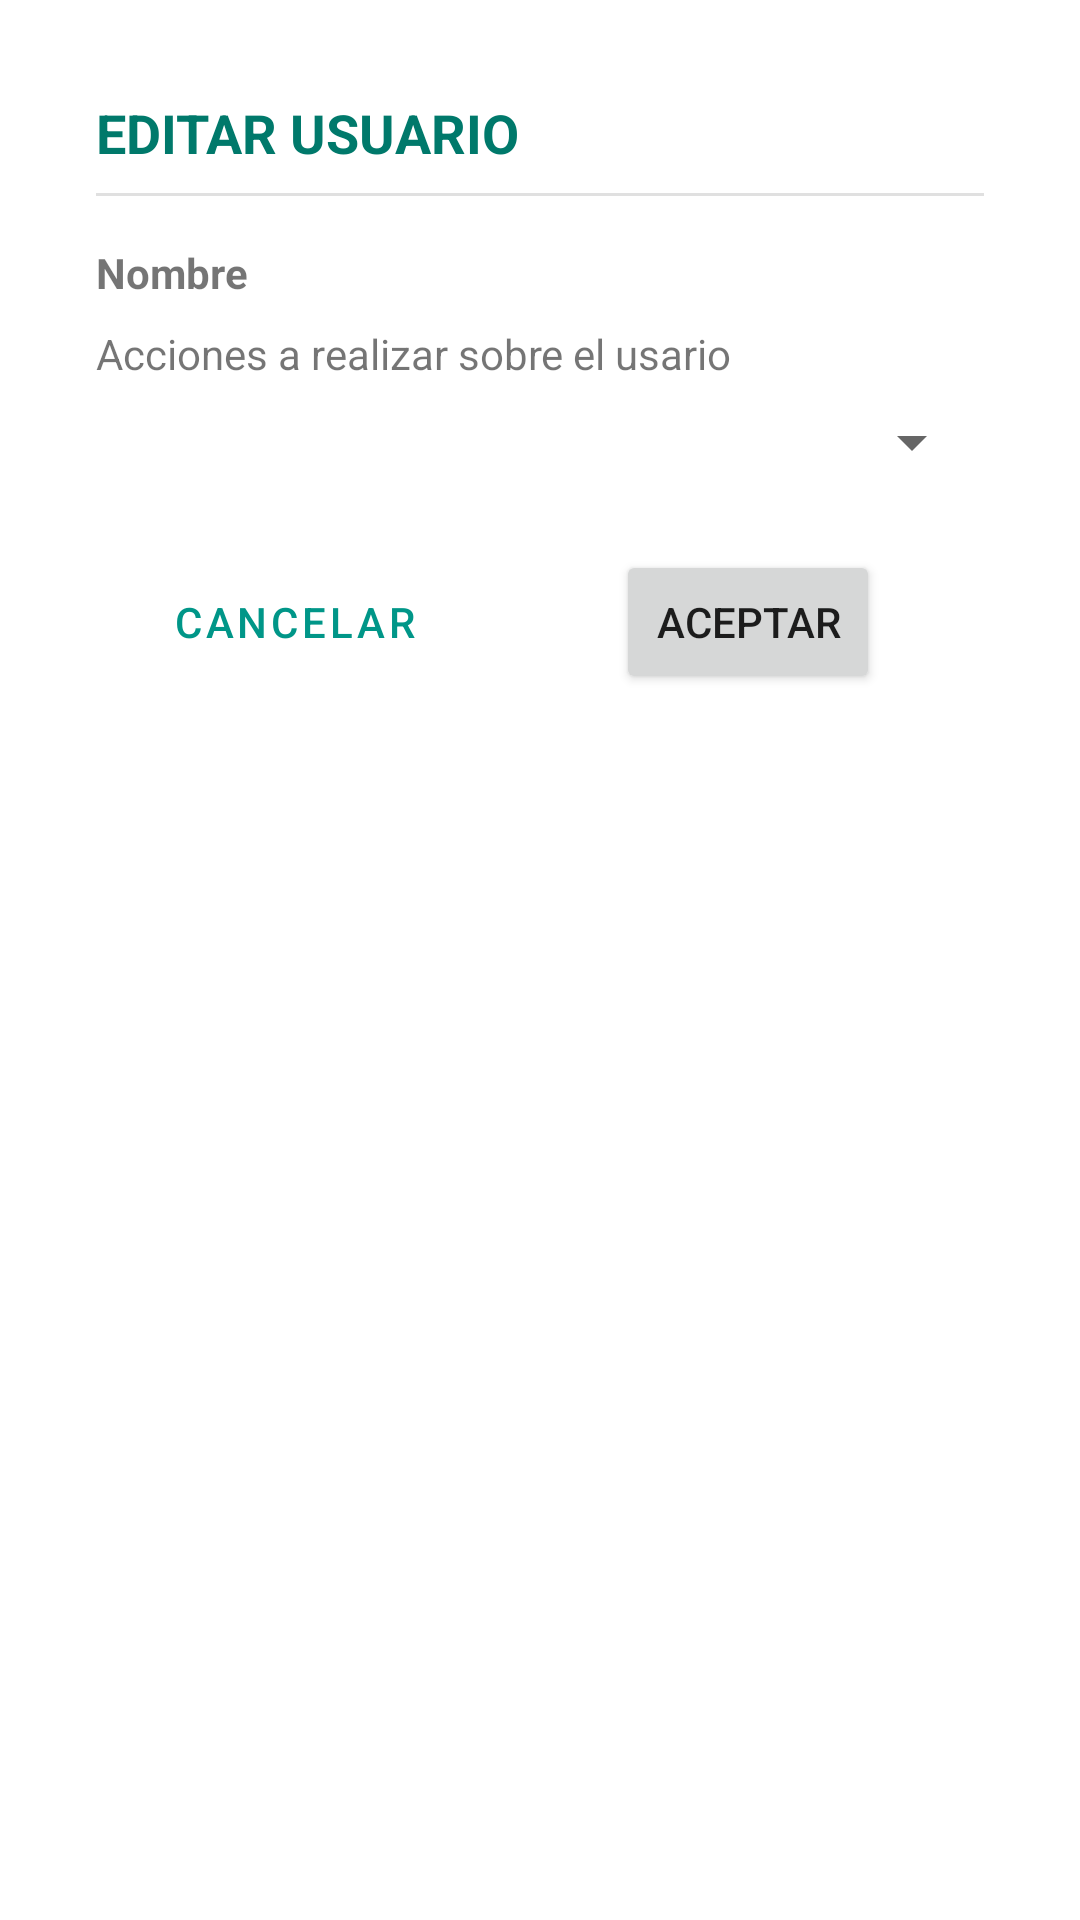

Produce the Android XML layout that renders to this screen, including the resource entries it uses.
<!-- AndroidManifest.xml: application theme Theme.CompetitiveEventsApp -->
<!-- res/layout/dialog_participant_edit.xml -->
<?xml version="1.0" encoding="utf-8"?>
<androidx.constraintlayout.widget.ConstraintLayout
    xmlns:android="http://schemas.android.com/apk/res/android"
    xmlns:app="http://schemas.android.com/apk/res-auto"
    xmlns:tools="http://schemas.android.com/tools"
    android:layout_width="match_parent"
    android:layout_height="match_parent"
    >

    <Button
        android:id="@+id/btn_participant_actions_confirm"
        android:layout_width="wrap_content"
        android:layout_height="wrap_content"
        android:layout_marginStart="16dp"
        android:layout_marginTop="16dp"
        android:layout_marginEnd="32dp"
        android:text="@string/action_accept"
        app:layout_constraintEnd_toEndOf="parent"
        app:layout_constraintStart_toEndOf="@+id/btn_participant_actions_cancel"
        app:layout_constraintTop_toBottomOf="@+id/space4" />

    <Button
        android:id="@+id/btn_participant_actions_cancel"
        style="@style/Widget.MaterialComponents.Button.OutlinedButton"
        android:layout_width="wrap_content"
        android:layout_height="wrap_content"
        android:layout_marginStart="32dp"
        android:layout_marginTop="16dp"
        android:layout_marginEnd="16dp"
        android:text="@string/cancel"
        app:layout_constraintEnd_toStartOf="@+id/space4"
        app:layout_constraintStart_toStartOf="parent"
        app:layout_constraintTop_toBottomOf="@+id/space4" />

    <TextView
        android:id="@+id/textView27"
        android:layout_width="wrap_content"
        android:layout_height="wrap_content"
        android:layout_marginStart="32dp"
        android:layout_marginTop="32dp"
        android:text="@string/user_edit"
        android:textAllCaps="true"
        android:textColor="@color/primary_dark"
        android:textSize="18sp"
        android:textStyle="bold"
        app:layout_constraintStart_toStartOf="parent"
        app:layout_constraintTop_toTopOf="parent" />

    <View
        android:id="@+id/divider10"
        android:layout_width="match_parent"
        android:layout_height="1dp"
        android:layout_marginStart="32dp"
        android:layout_marginTop="8dp"
        android:layout_marginEnd="32dp"
        android:background="?android:attr/listDivider"
        app:layout_constraintEnd_toEndOf="parent"
        app:layout_constraintStart_toStartOf="parent"
        app:layout_constraintTop_toBottomOf="@+id/textView27" />

    <Space
        android:id="@+id/space4"
        android:layout_width="wrap_content"
        android:layout_height="wrap_content"
        android:layout_marginTop="8dp"
        app:layout_constraintEnd_toEndOf="parent"
        app:layout_constraintStart_toStartOf="parent"
        app:layout_constraintTop_toBottomOf="@+id/cmb_participant_actions" />

    <Spinner
        android:id="@+id/cmb_participant_actions"
        android:layout_width="match_parent"
        android:layout_height="wrap_content"
        android:layout_marginStart="32dp"
        android:layout_marginTop="8dp"
        android:layout_marginEnd="32dp"
        android:gravity="start"
        app:layout_constraintEnd_toEndOf="parent"
        app:layout_constraintStart_toStartOf="parent"
        app:layout_constraintTop_toBottomOf="@+id/textView31" />

    <TextView
        android:id="@+id/txt_dialog_participant_name"
        android:layout_width="0dp"
        android:layout_height="wrap_content"
        android:layout_marginStart="32dp"
        android:layout_marginTop="16dp"
        android:layout_marginEnd="32dp"
        android:text="@string/name"
        android:textStyle="bold"
        app:layout_constraintEnd_toEndOf="parent"
        app:layout_constraintStart_toStartOf="parent"
        app:layout_constraintTop_toBottomOf="@+id/divider10" />

    <TextView
        android:id="@+id/textView31"
        android:layout_width="0dp"
        android:layout_height="wrap_content"
        android:layout_marginStart="32dp"
        android:layout_marginTop="8dp"
        android:layout_marginEnd="32dp"
        android:text="@string/user_available_actions"
        app:layout_constraintEnd_toEndOf="parent"
        app:layout_constraintStart_toStartOf="parent"
        app:layout_constraintTop_toBottomOf="@+id/txt_dialog_participant_name" />

    <Space
        android:id="@+id/space44"
        android:layout_width="0dp"
        android:layout_height="wrap_content"
        android:layout_marginTop="32dp"
        app:layout_constraintEnd_toEndOf="parent"
        app:layout_constraintStart_toStartOf="parent"
        app:layout_constraintTop_toBottomOf="@+id/btn_participant_actions_cancel" />

</androidx.constraintlayout.widget.ConstraintLayout>
<!-- resources referenced by this layout -->
<resources>
  <color name="primary_dark">#00796B</color>
  <string name="action_accept">Aceptar</string>
  <string name="cancel">Cancelar</string>
  <string name="name">Nombre</string>
  <string name="user_available_actions">Acciones a realizar sobre el usario</string>
  <string name="user_edit">Editar usuario</string>
  <style name="Theme.CompetitiveEventsApp" parent="Theme.MaterialComponents.DayNight.DarkActionBar">
  
          <item name="windowActionBar">true</item>
          <item name="windowNoTitle">false</item>
  
          
          <item name="colorPrimary">@color/primary</item>
          <item name="colorPrimaryVariant">@color/primary_dark</item>
          <item name="colorOnPrimary">@color/white</item>
          
          <item name="colorSecondary">@color/secondary_text</item>
          <item name="colorSecondaryVariant">@color/divider</item>
          <item name="colorOnSecondary">@color/black</item>
          
          <item name="android:statusBarColor" tools:targetApi="l">?attr/colorPrimaryVariant</item>
          
      </style>
  <color name="primary">#009688</color>
  <color name="white">#FFFFFF</color>
  <color name="secondary_text">#757575</color>
  <color name="divider">#BDBDBD</color>
  <color name="black">#212121</color>
</resources>
